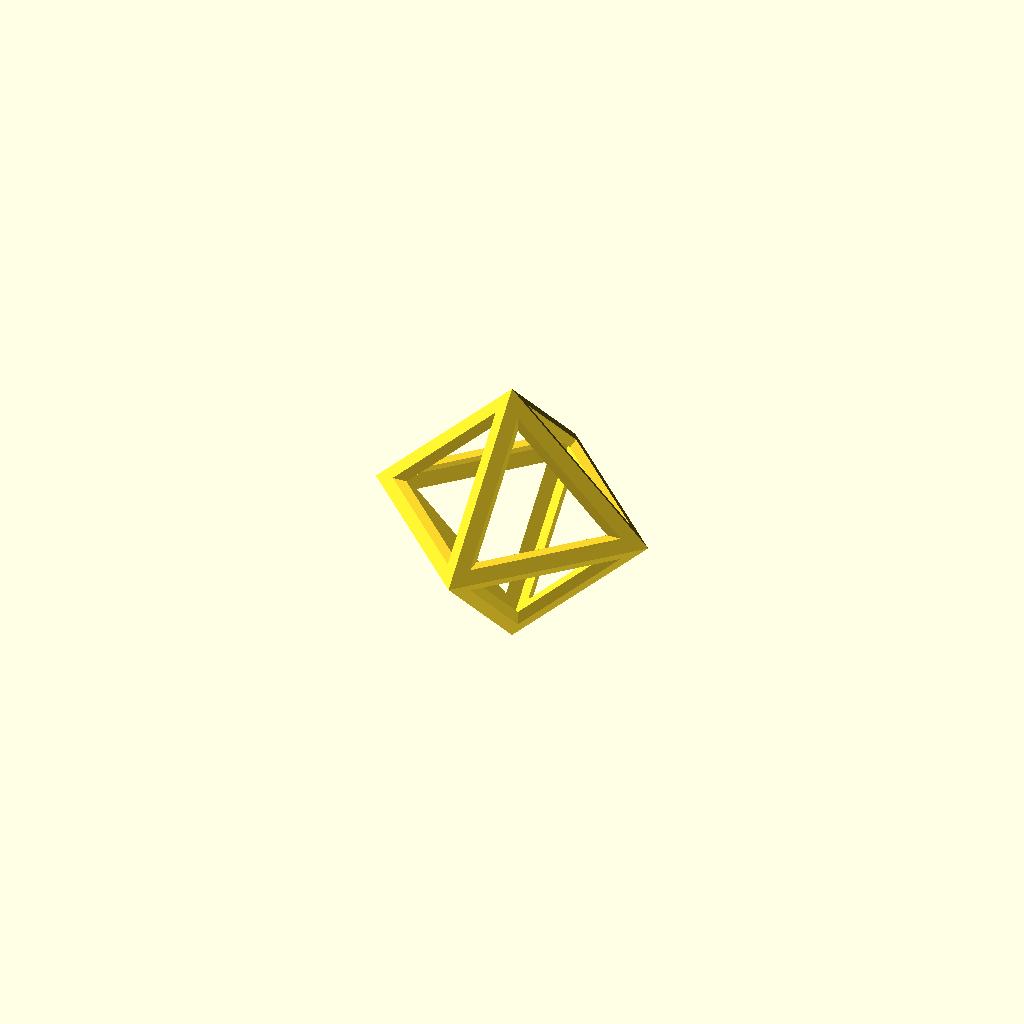
Cell 1: rendered with the file's own defaults.
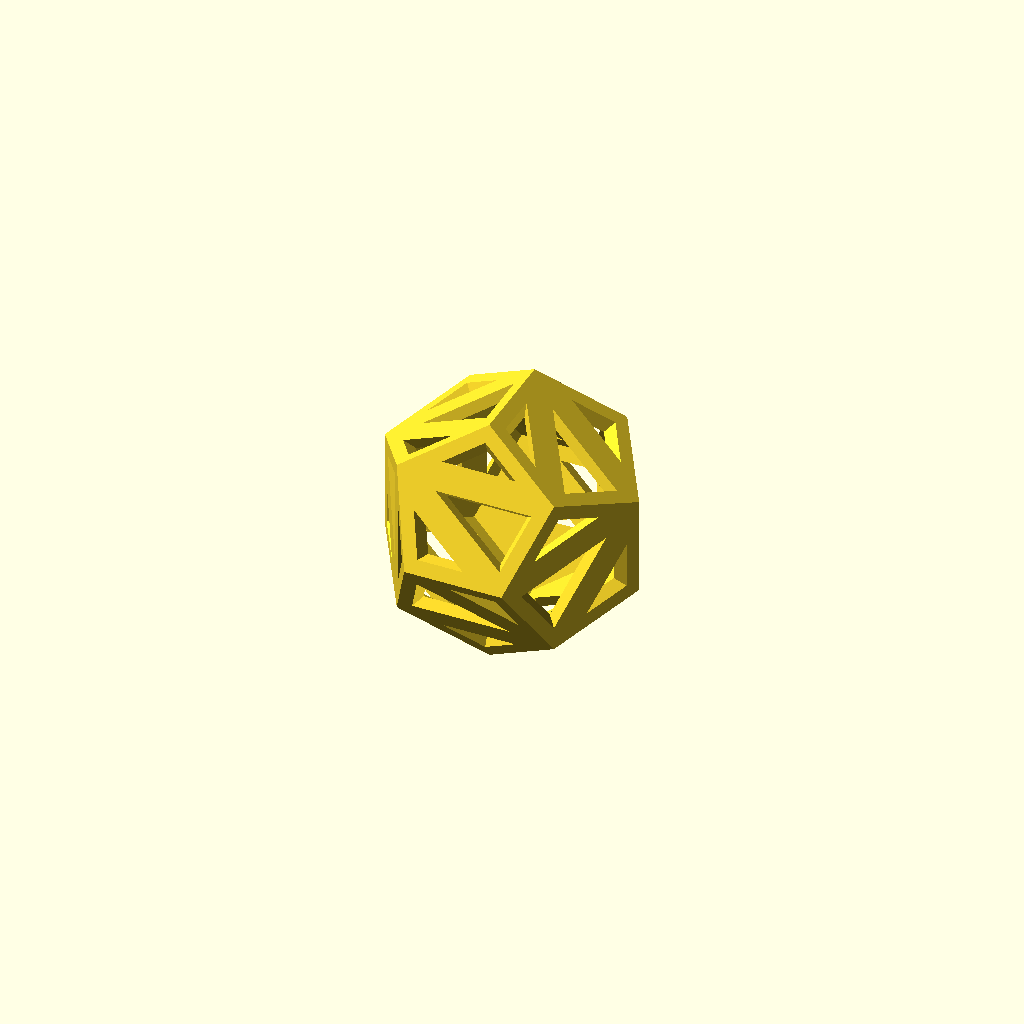
Cell 2 — number_of_faces set to 12, the other parameters unchanged.
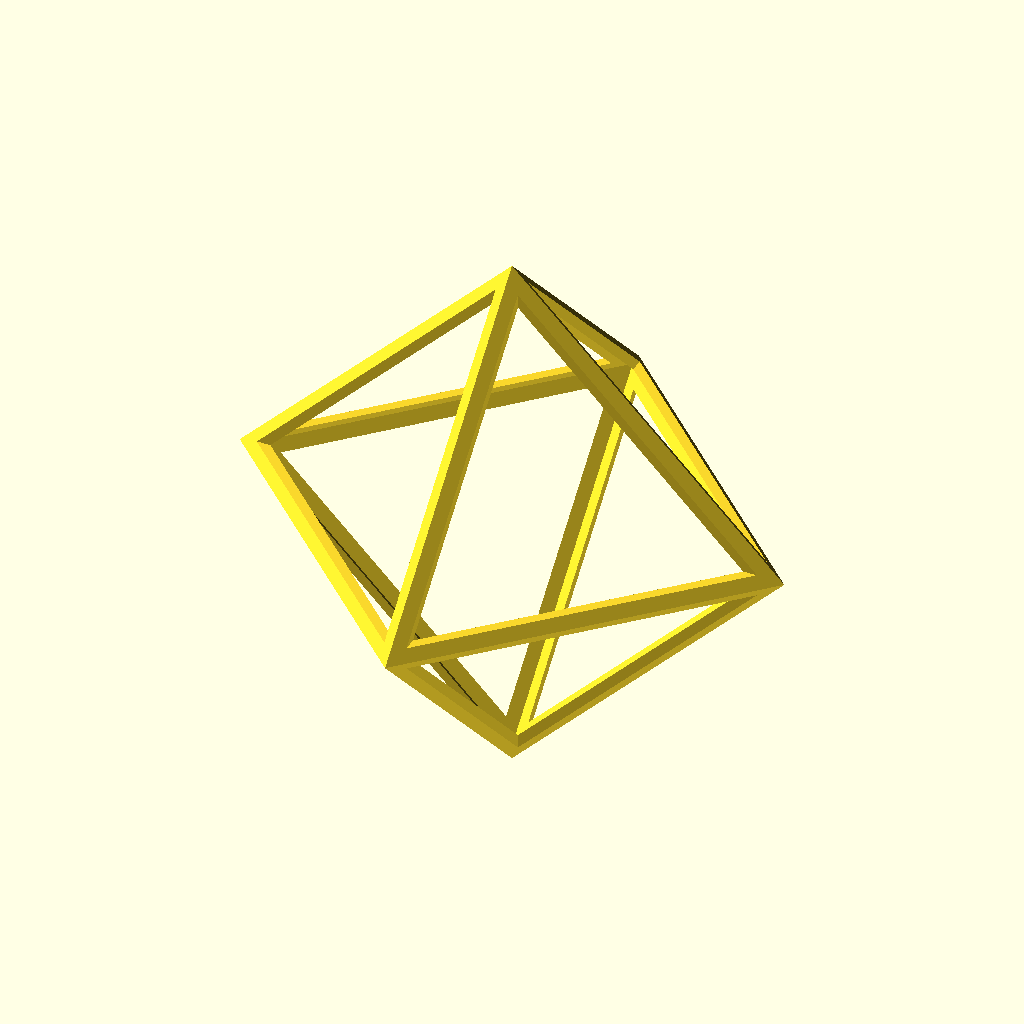
Cell 3: radius = 20 (everything else at default).
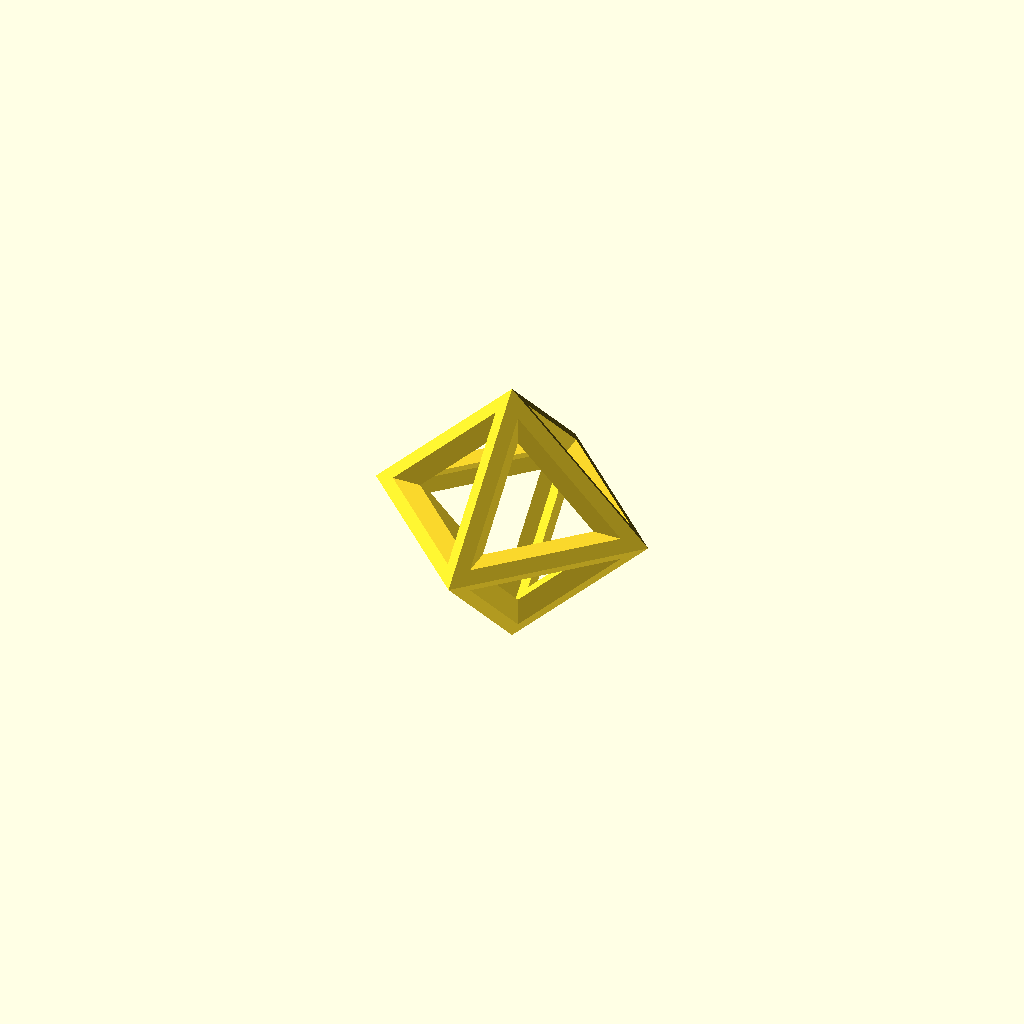
Cell 4: deep = 2 (everything else at default).
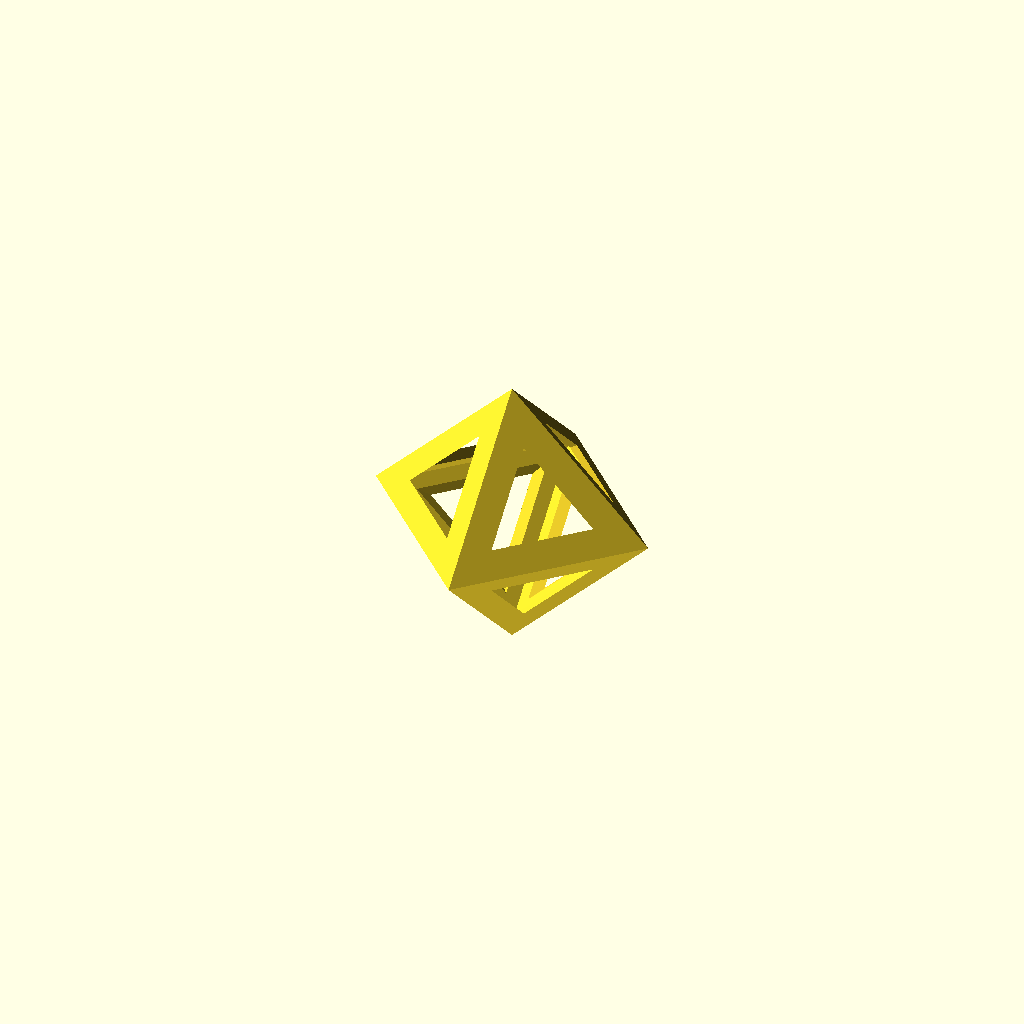
Cell 5: the same model with outer_thickness = 2.
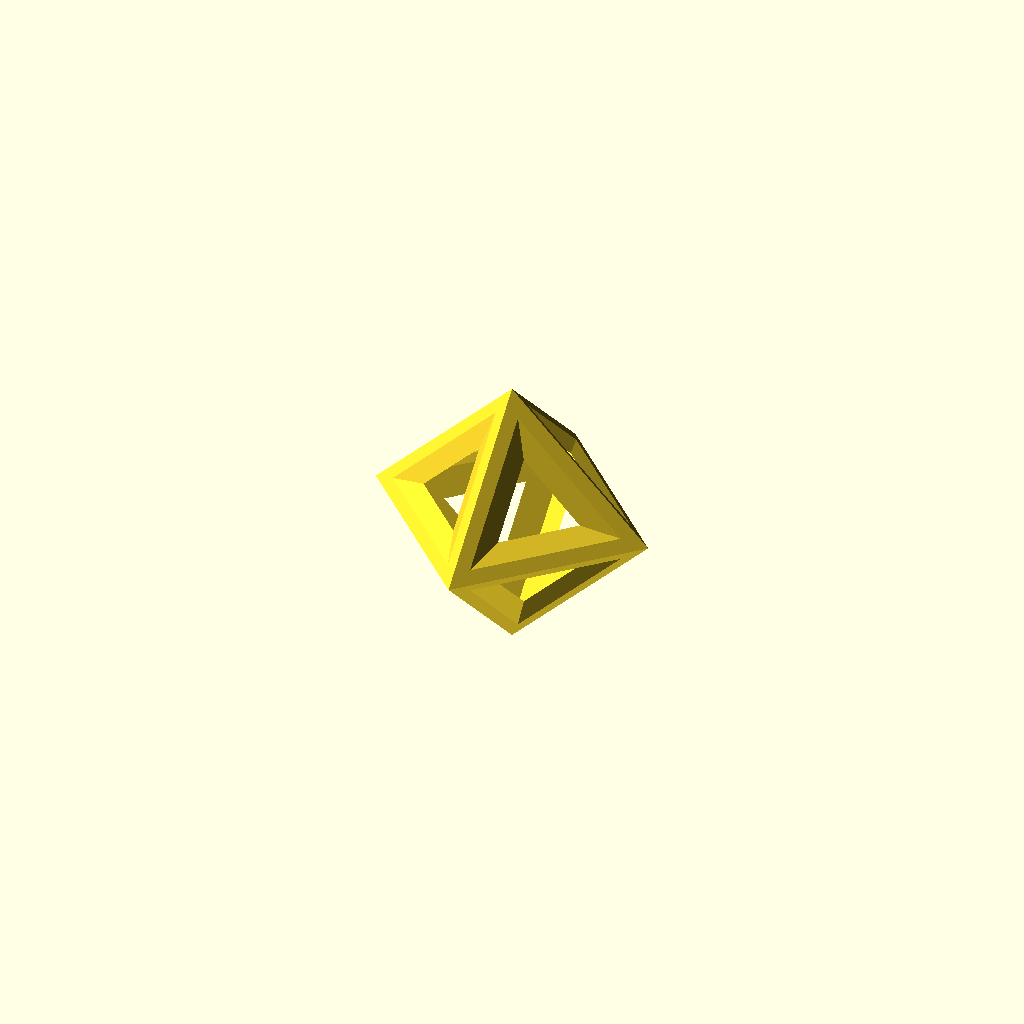
Cell 6: inner_thickness = 2 (everything else at default).
All cells are drawn from one camera (rotation 55°, 0°, 25°, orthographic, colour scheme Cornfield), so only the parameter changes between them.
OpenSCAD source file examples/platonic_solid_frame.scad:
use <util/map/hashmap.scad>;
use <util/map/hashmap_get.scad>;
use <polyhedra/geom_tetrahedron.scad>;
use <polyhedra/geom_hexahedron.scad>;
use <polyhedra/geom_octahedron.scad>;
use <polyhedra/geom_dodecahedron.scad>;
use <polyhedra/geom_icosahedron.scad>;
use <experimental/polyhedron_frame.scad>;

number_of_faces = 8; // [3, 6, 8, 12, 20]
radius = 10;
deep = 1;
outer_thickness = 1;
inner_thickness = 1;
detail = 0;

platonic_solid_frame(number_of_faces, radius, deep, outer_thickness, inner_thickness, detail);

module platonic_solid_frame(number_of_faces, radius, deep, outer_thickness, inner_thickness, detail) {
	polyhedra = hashmap([
		[3, function(r, d) geom_tetrahedron(r, d)],
		[6, function(r, d) geom_hexahedron(r, d)],
		[8, function(r, d) geom_octahedron(r, d)],
		[12, function(r, d) geom_dodecahedron(r, d)],
		[20, function(r, d) geom_icosahedron(r, d)],
	]);

	f_polyhedron = hashmap_get(polyhedra, number_of_faces);

	geom = f_polyhedron(radius, detail);

	polyhedron_frame(
	    geom[0], 
		geom[1], 
		deep, 
		outer_thickness, 
		inner_thickness, 
		[for(p = geom[0]) p / norm(p)]
	);
}
Customizer parameters (derived from the source; name, type, default, range or options):
number_of_faces: number, default 8, options 3, 6, 8, 12, 20
radius: number, default 10
deep: number, default 1
outer_thickness: number, default 1
inner_thickness: number, default 1
detail: number, default 0
